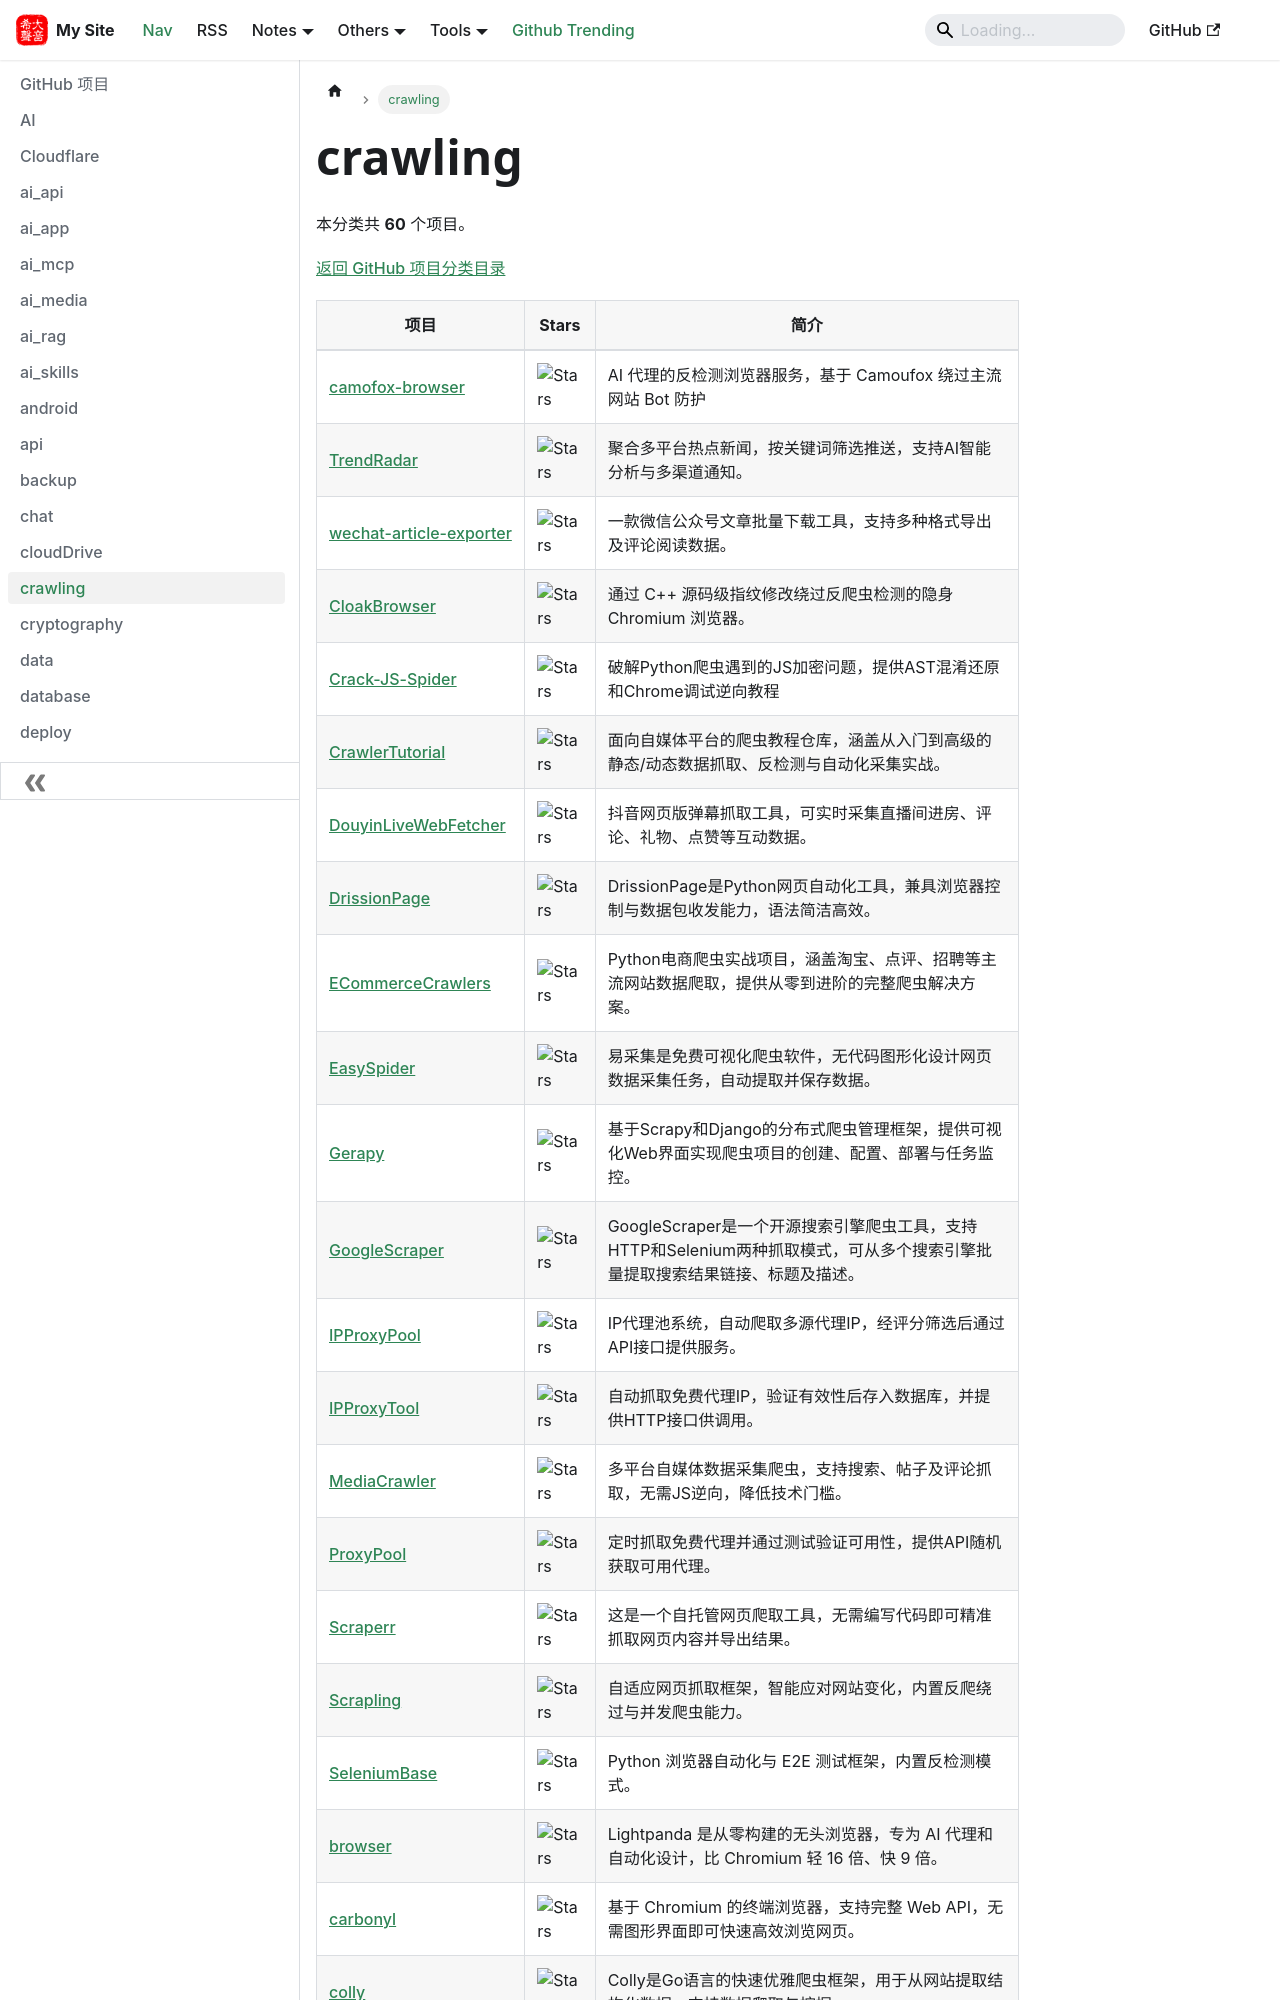

repository: hjkl01/hjkl01.github.io · page: notes/github/crawling.html · generator: docusaurus

---
title: crawling
sidebar_label: crawling
---

<!-- 此页面由 scripts/github_projects.py 从 SQLite 自动生成，请勿手动编辑。 -->

# crawling

本分类共 **60** 个项目。

[返回 GitHub 项目分类目录](/notes/github)

| 项目 | Stars | 简介 |
| --- | --- | --- |
| [camofox-browser](https://github.com/jo-inc/camofox-browser) | ![Stars](https://img.shields.io/github/stars/jo-inc/camofox-browser?style=social) | AI 代理的反检测浏览器服务，基于 Camoufox 绕过主流网站 Bot 防护 |
| [TrendRadar](https://github.com/sansan0/TrendRadar) | ![Stars](https://img.shields.io/github/stars/sansan0/TrendRadar?style=social) | 聚合多平台热点新闻，按关键词筛选推送，支持AI智能分析与多渠道通知。 |
| [wechat-article-exporter](https://github.com/wechat-article/wechat-article-exporter) | ![Stars](https://img.shields.io/github/stars/wechat-article/wechat-article-exporter?style=social) | 一款微信公众号文章批量下载工具，支持多种格式导出及评论阅读数据。 |
| [CloakBrowser](https://github.com/CloakHQ/CloakBrowser) | ![Stars](https://img.shields.io/github/stars/CloakHQ/CloakBrowser?style=social) | 通过 C++ 源码级指纹修改绕过反爬虫检测的隐身 Chromium 浏览器。 |
| [Crack-JS-Spider](https://github.com/LoseNine/Crack-JS-Spider) | ![Stars](https://img.shields.io/github/stars/LoseNine/Crack-JS-Spider?style=social) | 破解Python爬虫遇到的JS加密问题，提供AST混淆还原和Chrome调试逆向教程 |
| [CrawlerTutorial](https://github.com/NanmiCoder/CrawlerTutorial) | ![Stars](https://img.shields.io/github/stars/NanmiCoder/CrawlerTutorial?style=social) | 面向自媒体平台的爬虫教程仓库，涵盖从入门到高级的静态/动态数据抓取、反检测与自动化采集实战。 |
| [DouyinLiveWebFetcher](https://github.com/saermart/DouyinLiveWebFetcher) | ![Stars](https://img.shields.io/github/stars/saermart/DouyinLiveWebFetcher?style=social) | 抖音网页版弹幕抓取工具，可实时采集直播间进房、评论、礼物、点赞等互动数据。 |
| [DrissionPage](https://github.com/g1879/DrissionPage) | ![Stars](https://img.shields.io/github/stars/g1879/DrissionPage?style=social) | DrissionPage是Python网页自动化工具，兼具浏览器控制与数据包收发能力，语法简洁高效。 |
| [ECommerceCrawlers](https://github.com/DropsDevopsOrg/ECommerceCrawlers) | ![Stars](https://img.shields.io/github/stars/DropsDevopsOrg/ECommerceCrawlers?style=social) | Python电商爬虫实战项目，涵盖淘宝、点评、招聘等主流网站数据爬取，提供从零到进阶的完整爬虫解决方案。 |
| [EasySpider](https://github.com/NaiboWang/EasySpider) | ![Stars](https://img.shields.io/github/stars/NaiboWang/EasySpider?style=social) | 易采集是免费可视化爬虫软件，无代码图形化设计网页数据采集任务，自动提取并保存数据。 |
| [Gerapy](https://github.com/Gerapy/Gerapy) | ![Stars](https://img.shields.io/github/stars/Gerapy/Gerapy?style=social) | 基于Scrapy和Django的分布式爬虫管理框架，提供可视化Web界面实现爬虫项目的创建、配置、部署与任务监控。 |
| [GoogleScraper](https://github.com/NikolaiT/GoogleScraper) | ![Stars](https://img.shields.io/github/stars/NikolaiT/GoogleScraper?style=social) | GoogleScraper是一个开源搜索引擎爬虫工具，支持HTTP和Selenium两种抓取模式，可从多个搜索引擎批量提取搜索结果链接、标题及描述。 |
| [IPProxyPool](https://github.com/qiyeboy/IPProxyPool) | ![Stars](https://img.shields.io/github/stars/qiyeboy/IPProxyPool?style=social) | IP代理池系统，自动爬取多源代理IP，经评分筛选后通过API接口提供服务。 |
| [IPProxyTool](https://github.com/awolfly9/IPProxyTool) | ![Stars](https://img.shields.io/github/stars/awolfly9/IPProxyTool?style=social) | 自动抓取免费代理IP，验证有效性后存入数据库，并提供HTTP接口供调用。 |
| [MediaCrawler](https://github.com/NanmiCoder/MediaCrawler) | ![Stars](https://img.shields.io/github/stars/NanmiCoder/MediaCrawler?style=social) | 多平台自媒体数据采集爬虫，支持搜索、帖子及评论抓取，无需JS逆向，降低技术门槛。 |
| [ProxyPool](https://github.com/Python3WebSpider/ProxyPool) | ![Stars](https://img.shields.io/github/stars/Python3WebSpider/ProxyPool?style=social) | 定时抓取免费代理并通过测试验证可用性，提供API随机获取可用代理。 |
| [Scraperr](https://github.com/jaypyles/Scraperr) | ![Stars](https://img.shields.io/github/stars/jaypyles/Scraperr?style=social) | 这是一个自托管网页爬取工具，无需编写代码即可精准抓取网页内容并导出结果。 |
| [Scrapling](https://github.com/D4Vinci/Scrapling) | ![Stars](https://img.shields.io/github/stars/D4Vinci/Scrapling?style=social) | 自适应网页抓取框架，智能应对网站变化，内置反爬绕过与并发爬虫能力。 |
| [SeleniumBase](https://github.com/seleniumbase/SeleniumBase) | ![Stars](https://img.shields.io/github/stars/seleniumbase/SeleniumBase?style=social) | Python 浏览器自动化与 E2E 测试框架，内置反检测模式。 |
| [browser](https://github.com/lightpanda-io/browser) | ![Stars](https://img.shields.io/github/stars/lightpanda-io/browser?style=social) | Lightpanda 是从零构建的无头浏览器，专为 AI 代理和自动化设计，比 Chromium 轻 16 倍、快 9 倍。 |
| [carbonyl](https://github.com/fathyb/carbonyl) | ![Stars](https://img.shields.io/github/stars/fathyb/carbonyl?style=social) | 基于 Chromium 的终端浏览器，支持完整 Web API，无需图形界面即可快速高效浏览网页。 |
| [colly](https://github.com/gocolly/colly) | ![Stars](https://img.shields.io/github/stars/gocolly/colly?style=social) | Colly是Go语言的快速优雅爬虫框架，用于从网站提取结构化数据，支持数据爬取与挖掘。 |
| [crawl4ai](https://github.com/unclecode/crawl4ai) | ![Stars](https://img.shields.io/
